pico-8 play session: hold ← + tap ❎

[t = 2 s] hold ← ~2s, tap ❎ ~4×
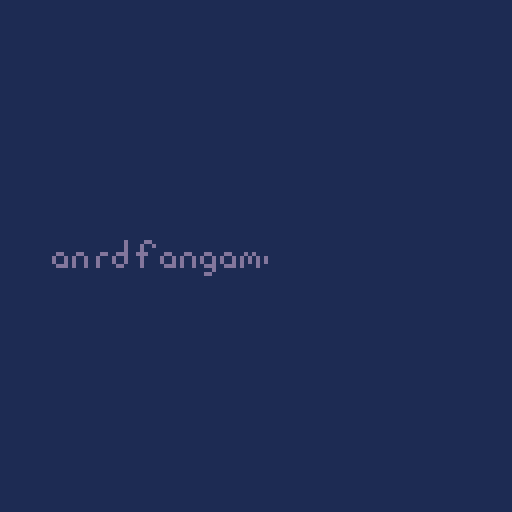
[t = 6 s] hold ← ~6s, tap ❎ ~10×
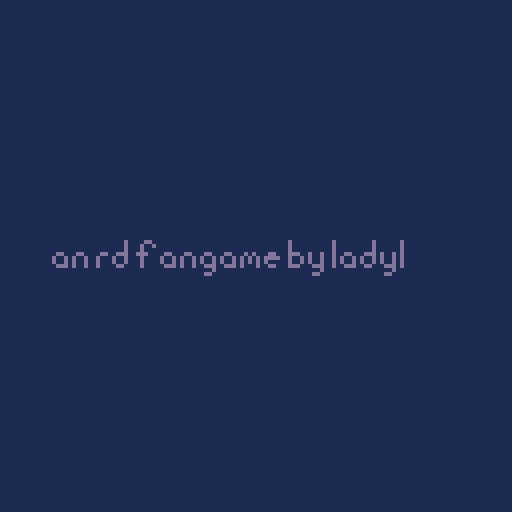
[t = 8 s] hold ← ~8s, tap ❎ ~14×
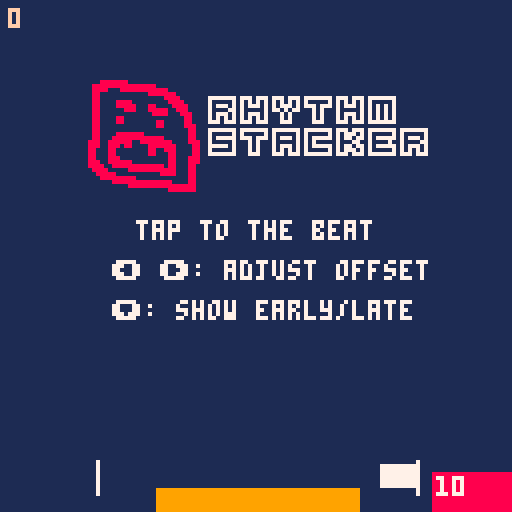

pico-8 cartridge
version 16
__lua__
-- rhythm stacker

-- libraries --
--- function for calculating 
-- exponents to a higher degree
-- of accuracy than using the
-- ^ operator.
-- function created by samhocevar.
-- source: https://www.lexaloffle.com/bbs/?tid=27864
-- @param x number to apply exponent to.
-- @param a exponent to apply.
-- @return the result of the 
-- calculation.
function pow(x,a)
  if (a==0) return 1
  if (a<0) x,a=1/x,-a
  local ret,a0,xn=1,flr(a),x
  a-=a0
  while a0>=1 do
      if (a0%2>=1) ret*=xn
      xn,a0=xn*xn,shr(a0,1)
  end
  while a>0 do
      while a<1 do x,a=sqrt(x),a+a end
      ret,a=ret*x,a-1
  end
  return ret
end

function outcubic(t, b, c, d)
  return c * (pow(t / d - 1, 3) + 1) + b
end

ease = outcubic

-- globals --
-- ticks per beat
ticks_per_beat = 96
-- error of our last press
last_press = 0
-- the current beat
current_beat = 0
-- error of the current tick
error_ticks = 0
offset = -10

block_height = 6
block_render_limit = 11
block_starting_colour = 0

portal_distance = 40
portal_y_padding = 1

-- array of block lengths
block_lengths = {50}
-- array of block x positions
block_xposes = {39}

perfect_margin = 3

-- animation counter for one block, goes down to 0
animation_counter = 0
anims_per_block = 20
blocks_in_current_anim = 0

-- background stuff 
background_fg_from = 80
background_fg_to = 80

background_bg_from = 60
background_bg_to = 60

-- starfield
stars_y_from = {}
stars_y_to = {}
stars_x = {}
stars_d = {}
stars = {stars_y_from, stars_y_to, stars_x, stars_d}

stars_enabled = false

debug_enabled = false
printout_enabled = true

stars_activation_point = -100

offset_display_timer = 0

error_display_timer = 0

over_timer = 0

max_stars = 200

score = 0

block_colours = {13, 9, 11, 15, 4, 3, 6, 14, 5, 10, 12}

game_state = "intro"

intro_timer = 100

error_length = 0
error_xpos = 0

function _init()
	music(0)
	reset()
	cartdata("ladybug_rhythmstacker_1")
end
-- we do want the music to continue regardless.
function reset()
	
	background_fg_from = 80
	background_fg_to = 80

	background_bg_from = 60
	background_bg_to = 60
	
	block_lengths = {50}
	-- array of block x positions
	block_xposes = {39}
	stars_enabled = false
	score = 0
	stars_y_from = {}
	stars_y_to = {}
	stars_x = {}
	stars_d = {}
	for i=1,15 do
		add_star()
	end
end

--delete the value at index i in the table t
--and shift the other indexes down so that it's still an array
function idel(t,i)
    local n=#t
    if (i>0 and i<=n) then
            for j=i,n-1 do t[j]=t[j+1] end
            t[n]=nil
    end
end

function set_hiscore(score)
	dset(0, score)
end

function get_hiscore(score)
	return dget(0)
end

function get_tweening()
	-- how many blocks do we go (including blocks tweening down)
	local anim_blocks = max(blocks_in_current_anim, ceil(animation_counter / anims_per_block))
	blocks_in_current_anim = anim_blocks
	
    -- calculating the target positions for the various stuff
    -- foreground background moves at same speed as us
	if (background_fg_from > -129) then
		background_fg_to = background_fg_from - (anim_blocks * block_height)
		if (animation_counter == 0) then
            -- if the tween is finished, update to our new position.
			background_fg_from = background_fg_to
		end
	end
	
    -- background background moves a little slower
	if (background_bg_from > -129) then 
		background_bg_to = background_bg_from - (anim_blocks * block_height * 0.75)
		if (animation_counter == 0) then
			background_bg_from = background_bg_to
		end
	end
    
	if (stars_enabled == false and (background_bg_from < stars_activation_point)) then
		stars_enabled = true
	end
	
	if (stars_enabled) then
		for i=#stars_x,1,-1 do
            -- if the star is offscreen already, kill it
			if (stars_y_from[i] < -128) then
                -- arghh, i should have done a metatable instead
				idel(stars_y_to, i)
                idel(stars_y_from, i)
                idel(stars_x, i)
                idel(stars_d, i)
			end
		end
		for i=#stars_x,1,-1 do
			stars_y_to[i] = stars_y_from[i] - (anim_blocks * block_height * stars_d[i])
			if (animation_counter == 0) then
				stars_y_from[i] = stars_y_to[i]
			end
		end
	end
	
	-- get the t value for everybody to use
	local t = max(1 - (animation_counter / (anim_blocks * anims_per_block)), 0)
	local t_eased = ease(t, 0, 1, 1)
	
	return t_eased
end

function intertween(t, a, b)
	local c = b - a
	return a + (t * c)
end

function render_blocks(anim, starting_colour, display_error)
	local y = 0 -- where we are drawing
	local bcount = 1 -- what block we're on
	local anim_blocks = max(blocks_in_current_anim, ceil(animation_counter / anims_per_block))
	local starting_block = max(1, #block_lengths - block_render_limit + 1 - anim_blocks)
	
	camera(0, -intertween(anim, 0, anim_blocks*block_height))
	
    -- draw the blocks
	for i=starting_block, #block_lengths do
		y = 128 - (bcount * block_height)
		bcount += 1
		rectfill( block_xposes[i], y, block_xposes[i]+block_lengths[i], y+block_height-1, block_colours[((i+starting_colour) % #block_colours) + 1] )
	end
	
    -- draw the error
	if (display_error and (error_display_timer % 2 == 0)) then
		rectfill( error_xpos + 1, y, error_xpos + error_length - 1, y+block_height - 1, 8)
	end
	
	local xpos = block_xposes[#block_lengths]
	local length = block_lengths[#block_lengths]
	local block_centre_x = ceil(xpos + length / 2)
	-- draw portals
	line(block_centre_x-portal_distance, y-portal_y_padding-block_height, block_centre_x-portal_distance, y+portal_y_padding, 7)
	line(block_centre_x+portal_distance, y-portal_y_padding-block_height, block_centre_x+portal_distance, y+portal_y_padding, 7)
	-- draw block. clip height doesn't matter so just make it really big
	clip(block_centre_x-portal_distance, 0, portal_distance * 2, 128)
	-- error_ticks normalised from 0 to 1
	local m = ((error_ticks + 48) % 96) / 96
	local x = (block_centre_x-portal_distance-length) + (m * (portal_distance * 2 + length))
	-- moving block is always white
	rectfill( x, y-block_height, x+length, y-1, 7)
	-- undo clip
	clip();
	-- undo camera
	camera()
end

function render_debug_info()
	
	print("current tick:", 0, 0, 15)
	print(stat(26), 80, 0, 15)
 
	-- current beat
	print("current beat:", 0,9,15)
	print(current_beat, 80, 9, 15)
 
	print("error ticks:", 0, 18, 15)
	print(error_ticks, 80, 18, 15)

 	print("offset:", 0, 27, 15)
	print(offset, 80, 27, 15)
 
	print("last press:", 0, 36, 15)
	print(last_press, 80, 36, 15)
	
	print("animation:", 0, 45, 15)
	print(#stars_d, 80, 45, 15)
end

function render_last_press()
	print(last_press, 2, 2, 15)
end

function render_offset()
	rectfill(108, 118, 128, 128, 8)
	print(offset, 109, 119, 7)
end

function add_block()
	local error = last_press
	local biased_error = 0
	if (abs(error) <= perfect_margin) then
		-- you only get penalised 1 tick if you miss one above the perfect margin
		biased_error = 0
	else
		biased_error = abs(error) - perfect_margin
	end
	-- what's the new length going to be?
	local new_length = block_lengths[#block_lengths] - biased_error
	-- if it's 0 or negative, just game over instead.
	if (new_length <= 0) then
		return game_over()
	end
	-- where's the new position for the next block?
	local new_position = 0
	if (error < 0) then
		-- we hit it early!
		new_position = block_xposes[#block_lengths]
	else
		-- we hit it late! or on time
		new_position = block_xposes[#block_lengths] + biased_error
	end
	
    -- where do we draw the error?
	error_length = biased_error
	if (error < 0) then
		error_xpos = block_xposes[#block_lengths] - error_length
	else
		error_xpos = block_xposes[#block_lengths] + block_lengths[#block_lengths]
	end
	
	add(block_lengths, new_length)
	add(block_xposes, new_position)
	-- add to the animation counter if we're over the limit now
	if (#block_lengths > block_render_limit) then
		animation_counter += anims_per_block
	end
	
	if (stars_enabled) do
		-- add some stars
		for i=1,flr(rnd(5)) do
			add_star()
		end
	end
	
    -- how long do show the error for
	if (biased_error > 0) then
		error_display_timer = 6
	end
	
	score += 1
end

function game_over()
	game_state = "over" 
	over_timer = 20
	if (score > get_hiscore()) then
		set_hiscore(score)
	end
end

-- remove blocks from start of list
function remove_blocks(num)
	for i=1,num do
		idel(block_lengths, 1)
		idel(block_xposes, 1)
		block_starting_colour += 1
	end
end

function render_fg_bg(anim, colour)	
	if (background_fg_from < -128) then
		return
	end
	
	local by = intertween(anim, background_fg_from, background_fg_to)
	
	pal(1, colour)
	-- background height = 4 blocks = 32 px
	camera(0, by)
	
	map(0, 8, 0, 0, 16, 4)
	rectfill(0, 32, 128, 128+by, 1)
end

function render_bg_bg(anim, colour)	
	if (background_bg_from < -128) then
		return
	end
	
	local by = intertween(anim, background_bg_from, background_bg_to)
	
	pal(1, colour)
	-- background height = 4 blocks = 32 px
	camera(0, by)
	
	map(0, 0, 0, 0, 16, 7)
	rectfill(0, 56, 128, 128+by, 1)
end

function add_star()
	if (#stars_d < max_stars) then
		local d = rnd() + 0.5
		local y = flr(rnd(20)) + 20
		local x = flr(rnd(128))
		add(stars_y_to, y)
		add(stars_y_from, y)
		add(stars_x, x)
		add(stars_d, d)
	end
end

function render_stars(anim)
	for i=#stars_x,1,-1 do
		local sy = intertween(anim, stars_y_from[i], stars_y_to[i])
		local colour = 13
		if (stars_d[i] > 1) then
			colour = 7
		end
		camera(0, sy)
		pset(stars_x[i], 0, colour)
		camera(0)
	end
end

function hcenter(s)
  -- screen center minus the
  -- string length times the 
  -- pixels in a char's width,
  -- cut in half
  return 64-#s*2
end

function render_score_intro()
	if (score > 0) then
		print(score, hcenter(tostr(score)), 35, 7)
	else
        -- bounce to the beat
        if (abs(error_ticks) < 5) then
		    map(0, 12, 20, 18, 11, 4)
        else
            map(0, 12, 20, 16, 11, 4)
        end
		local s = "tap to the beat"
		print(s, hcenter(s), 55, 7)
		s = "\139 \145: adjust offset"
		print(s, hcenter(s), 65, 7)
		s = "\131: show early/late"
		print(s, hcenter(s), 75, 7)
	end
end


function game_update()
	-- their press
	if (btnp(4)) then
		last_press = error_ticks
		add_block()
	end
	
	-- subtract animation counter.
	if (animation_counter > 0) then
		animation_counter -= 1
	else
		blocks_in_current_anim = 0
		-- remove blocks
		remove_blocks(#block_lengths - block_render_limit)
	end
	if (error_display_timer > 0) then
		error_display_timer -= 1
	end
end

function over_update()
	if (over_timer > 0) then
		over_timer -= 1
	elseif (btnp(4)) then
		reset()
		game_state = "game"
	end
end

function intro_update()
	if (intro_timer > 0) then
		intro_timer -= 1
	else
		game_state = "game"
		clip()
	end
end

function render_game_over()
	s = "game over"
	print(s, hcenter(s), 45, 8)
	s = "hi score: "..get_hiscore()
	print(s, hcenter(s), 55, 10)
end


function _update()
	-- we do this stuff regardless of the state.
	current_beat= flr(stat(26) / ticks_per_beat)
  
 	-- current error
 	error_ticks= (stat(26) + offset) % ticks_per_beat
	-- can be negative
	if (error_ticks > (ticks_per_beat/2)) then
  		error_ticks -= ticks_per_beat
 	end
	
	-- offset adjustment
 	if (btnp(1)) then
 		offset -= 1
		offset_display_timer = 60
 	elseif (btnp(0)) then
		offset += 1
  		offset_display_timer = 60
 	end
	
	if (offset_display_timer > 0) then
		offset_display_timer -= 1
	end
	
	-- enable / disable debug
	if (btnp(2)) then
		debug_enabled = not debug_enabled
	end
	
	if (btnp(3)) then
		printout_enabled = not printout_enabled
	end
	
	if (game_state == "game") then 
		game_update()
	elseif (game_state == "over") then
		over_update()
	elseif (game_state == "intro") then
		intro_update()
	end

end

function _draw()
	if (game_state == "game" or game_state == "over") then
		
	
	
		rectfill(0, 0, 128, 128, 0)
		cam = get_tweening()
		render_bg_bg(cam, 2)
		render_fg_bg(cam, 1)
		render_blocks(cam, block_starting_colour, (error_display_timer > 0))
		if (stars_enabled) then 
			render_stars(cam)
		end
		
		render_score_intro()
		if (offset_display_timer > 0) then
			render_offset()
		end
		if (debug_enabled) then
			render_debug_info()
		elseif (printout_enabled) then
			render_last_press()
		end
	end
	if (game_state == "intro") then
		rectfill(0, 0, 128, 128, 1)
		clip(13, 0, 128 - flr(intro_timer*1.28), 128)
		map(0, 17, 13, 60, 13, 2)
	end
	if (game_state == "over") then
		render_game_over()
	end
end
__gfx__
00000000111111110000000000000000000000000000000000000000000000000000000000101000000000000000000000000000000000000000000000000000
00000000111111110000000000000000000000000000000000000000000000000000000000111000000000000000000000000000000000000000000000000000
00700700111111110000000000000000000000000000000100000000000000000000000000101000000000000000100000000000000000000000000000000000
00077000111111110000100000000000000000000000000100000000000000000000000000111000000000000000100000000000000000000000000000000000
00077000111111110000100000000000000000000000000100000000000000000000000000101000000000000000100000000000000000000000000000000000
00700700111111110000100000000000000000000000001100000000000000000000000000101000000000000000100000000000111111111100000000000000
00000000111111110000100000000000000000000000000100000000000000000000000000101001000000000000100000000000111111110000000000000000
00000000111111110000100000000000000000000000000100000000000000000000000000101001010000000011111000000000111111110000000100000000
00000000000000000000100000000000111111000100000100000000000000000000000000111111010000000111111100000000000000000000000100000000
00000000000000000011111000000000111111000100010100000100011111111100000000111111110000011111111111000000000000001000011100000000
00000000000000001111111111111000111111000100011100000111111111111111000000111111110000111111111111100000000000001000000100000000
00000000000000001111111111111100111111010100010100000100011111111100000000111111110001111111111111110000000000001000000100000000
00000000000000001111111111110100111111011100010100000100011111111100000000111111110001111111111111110000000000001000010101111111
00000000000000001001111111000100111111111100010100000100010001111110000001111111110001111111111111110000000000001000011100011111
00000000000000001001111111100000111111111111111100000111111111111110000001111111110011111111111111110000000000001000010100011111
00000000000000001111111111110000111111111111111100000100010001111110000001111111111111111111111111111000000000001000010101111111
00000000000000000000000011111100000000001111110100000100010001111110000001111111000000000000000011111000000000001000010101111111
00000000000000000000000011111100000000001111111100000000010001111111000001111111000000000000000011111110000000001000010101111111
00000000000000000000000011111100000000001111111100000111111111111111000011111111000000000000000011111111111110001000011111111111
00000000000000000000000011111100000000001111111100000100011111111111000011111111000000000000000011111111000010001000010111111111
00000000000000000000000011111100000000001111111110000111111111111111000011111111000000000000000011111111000000001111010111111111
00000000000000000000000011111100000000001111111110011111111111111111000011111111000000000000000011111111100000001111010111111111
00000000000000000000000011111100000000001111111110111111111111111111100111111111000000000000000011111111111000001111111111111111
00000000000000000000000011111100000000001111111111111111111111111111100111111111000000000000000011111111111000001111111111111111
00000000000000000000000000000000000000000000000000000000000000000000000000000000000000000000000000000000111010000000111100000000
00000000000000000000000000000000000000000000000000000000000000000000000000000000000000000000000000000000111110000000111100000000
00000000000000000000000000000000000000000000000000000000000000000000000000000000000000000000000000000000110010000000111100000011
00000000000000000000000000000000000000000000000000000000000000000000000000000000000000000000000000000000110010001111111100001111
00000000000000000000000000000000000000000000000000000000000000000000000000000000000000000000000000000000111110001111111100000011
00000000000000000000000000000000000000000000000000000000000000000000000000000000000000000000000000000000111110001111111100000011
00000000000000000000000000000000000000000000000000000000000000000000000000000000000000000000000000000000111110001111111100000011
00000000000000000000000000000000000000000000000000000000000000000000000000000000000000000000000000000000111111111111111100001111
777777707770777077707770777777707777777000000000000000000000000000000000000000000000000000d0000dd0000000000000000000000000000000
700000707070707070707070700000707000007000000000000000000000000000000000000000000000000000d000d00d000000000000000000000000000000
707770707077707070777070777077707070707000000000000000000000000000000000000000000000000000d000d000000000000000000000000000000000
7000077070000070770707700070700070707070000000000000000000000000000000000dd000dd0000dd00ddd00ddd0000dd000dd000dd000dd000d0d000dd
707770707077707000707000007070007070707000000888888800000000000000000000d00d0d00d00d000d00d000d0000d00d0d00d0d00d0d00d0d0d0d0ddd
707070707070707000707000007070007070707000088888888888888880000000000000d00d0d00d00d000d00d000d0000d00d0d00d0d00d0d00d0d0d0d0d00
7770777077707770007770000077700077777770000888800088888888888800000000000ddd0d00d00d0000dd0000d00000ddd0d00d00ddd00ddd0d000d00dd
0000000000000000000000000000000000000000000880000000000008888888000000000000000000000000000000000000000000000000d000000000000000
77777770777777707777777077707770777777700008800000000000000008888000000000000000000000000000000000000000000000dd0000000000000000
70000070700000707000007070777070700000700008800008888000000000888800000000000000000000000000000000000000000000000000000000000000
70777770707770707077777070770770707777700008800008888800088000088880000000000000000000000000000000000000000000000000000000000000
70000070700000707070000070007700700007000008800000088800088888008880000000000000000000000000000000000000000000000000000000000000
77777070707770707077777070770770707777700008800000000000008888000888000000000000000000000000000000000000000000000000000000000000
70000070707070707000007070777070700000700008800008800000000000000088000000000000000000000000000000000000000000000000000000000000
77777770777077707777777077707770777777700008800008800000000880000088000000000000000000000000000000000000000000000000000000000000
00000000000000000000000000000000000000000008800000000000000880000088800000000000000000000000000000000000000000000000000000000000
000000000000000000000000000000000000000000088000000000000000000000088000000d0000000000d000000000d000000d000000000000000000000000
000000000000000000000000000000000000000000088000088888880000000000088000000d0000000000d000000000d000000d000000000000000000000000
000000000000000000000000000000000000000000088000888888888888800000088000000d0000000000d000000000d000000d000000000000000000000000
000000000000000000000000000000000000000000888008888880088888888000088800000ddd00d00d00d00dd000ddd0d00d0ddd00d00d00dd000000000000
000000000000000000000000000000000000000000888008880880000888888800008800d00d00d0d00d00d0d00d0d00d0d00d0d00d0d00d0d00d00000000000
000000000000000000000000000000000000000000880008800000000880088800008800000d00d0d00d00d0d00d0d00d0d00d0d00d0d00d0d00d00000000000
000000000000000000000000000000000000000000880008800000000880008800008800000ddd000ddd00d00ddd00dd000ddd0ddd000dd000ddd00000000000
00000000000000000000000000000000000000000088000888000000000000880008880000000000000d00000000000000000d00000000000000d00000000000
000000000000000000000000000000000000000000888008888880000000008800088800000000000dd0000000000000000dd0000000000000dd000000000000
00000000000000000000000000000000000000000088880088888888888880880008800000000000000000000000000000000000000000000000000000000000
00000000000000000000000000000000000000000008888000008888888888880008800000000000000000000000000000000000000000000000000000000000
00000000000000000000000000000000000000000000888880000000000088880008800000000000000000000000000000000000000000000000000000000000
00000000000000000000000000000000000000000000088888888800000000000008800000000000000000000000000000000000000000000000000000000000
00000000000000000000000000000000000000000000000088888888888888800008800000000000000000000000000000000000000000000000000000000000
00000000000000000000000000000000000000000000000000008888888888888888800000000000000000000000000000000000000000000000000000000000
00000000000000000000000000000000000000000000000000000000000000888888800000000000000000000000000000000000000000000000000000000000
__map__
0200000000000000000000000000000000000000000000000000000000000000000000000000000000000000000000000000000000000000000000000000000000000000000000000000000000000000000000000000000000000000000000000000000000000000000000000000000000000000000000000000000000000000
1213000000000000000000000000000000000000000000000000000000000000000000000000000000000000000000000000000000000000000000000000000000000000000000000000000000000000000000000000000000000000000000000000000000000000000000000000000000000000000000000000000000000000
01230500000009000b39000d0d0e000000000000000000000000000000000000000000000000000000000000000000000000000000000000000000000000000000000000000000000000000000000000000000000000000000000000000000000000000000000000000000000000000000000000000000000000000000000000
011415161718191a1b1c3901011e000000000000000000000000000000000000000000000000000000000000000000000000000000000000000000000000000000000000000000000000000000000000000000000000000000000000000000000000000000000000000000000000000000000000000000000000000000000000
0101252627282901012c2d01012e001f00000000000000000000000000000000000000000000000000000000000000000000000000000000000000000000000000000000000000000000000000000000000000000000000000000000000000000000000000000000000000000000000000000000000000000000000000000000
010101010101010101013d0101013f2f00000000000000000000000000000000000000000000000000000000000000000000000000000000000000000000000000000000000000000000000000000000000000000000000000000000000000000000000000000000000000000000000000000000000000000000000000000000
01010101010101010101010101013e0100000000000000000000000000000000000000000000000000000000000000000000000000000000000000000000000000000000000000000000000000000000000000000000000000000000000000000000000000000000000000000000000000000000000000000000000000000000
0000000000000000000000000000000000000000000000000000000000000000000000000000000000000000000000000000000000000000000000000000000000000000000000000000000000000000000000000000000000000000000000000000000000000000000000000000000000000000000000000000000000000000
0b000b0000000000000000000000000a00000000000000000000000000000000000000000000000000000000000000000000000000000000000000000000000000000000000000000000000000000000000000000000000000000000000000000000000000000000000000000000000000000000000000000000000000000000
191a1b1c05001e15161700000000000900000000000000000000000000000000000000000000000000000000000000000000000000000000000000000000000000000000000000000000000000000000000000000000000000000000000000000000000000000000000000000000000000000000000000000000000000000000
29010101150d2e2526271a1c1f3f000900000000000000000000000000000000000000000000000000000000000000000000000000000000000000000000000000000000000000000000000000000000000000000000000000000000000000000000000000000000000000000000000000000000000000000000000000000000
0101010125012f23232301012f2f141400000000000000000000000000000000000000000000000000000000000000000000000000000000000000000000000000000000000000000000000000000000000000000000000000000000000000000000000000000000000000000000000000000000000000000000000000000000
4546474800000000000000000000000000000000000000000000000000000000000000000000000000000000000000000000000000000000000000000000000000000000000000000000000000000000000000000000000000000000000000000000000000000000000000000000000000000000000000000000000000000000
5556575840414243414400000000000000000000000000000000000000000000000000000000000000000000000000000000000000000000000000000000000000000000000000000000000000000000000000000000000000000000000000000000000000000000000000000000000000000000000000000000000000000000
6566676850435152535440000000000000000000000000000000000000000000000000000000000000000000000000000000000000000000000000000000000000000000000000000000000000000000000000000000000000000000000000000000000000000000000000000000000000000000000000000000000000000000
7576777800000000000000000000000000000000000000000000000000000000000000000000000000000000000000000000000000000000000000000000000000000000000000000000000000000000000000000000000000000000000000000000000000000000000000000000000000000000000000000000000000000000
0000000000000000000000000000000000000000000000000000000000000000000000000000000000000000000000000000000000000000000000000000000000000000000000000000000000000000000000000000000000000000000000000000000000000000000000000000000000000000000000000000000000000000
494a4b4c4d4e4f696a6b6c6d6e00000000000000000000000000000000000000000000000000000000000000000000000000000000000000000000000000000000000000000000000000000000000000000000000000000000000000000000000000000000000000000000000000000000000000000000000000000000000000
595a00005d0000007a007c007e00000000000000000000000000000000000000000000000000000000000000000000000000000000000000000000000000000000000000000000000000000000000000000000000000000000000000000000000000000000000000000000000000000000000000000000000000000000000000
